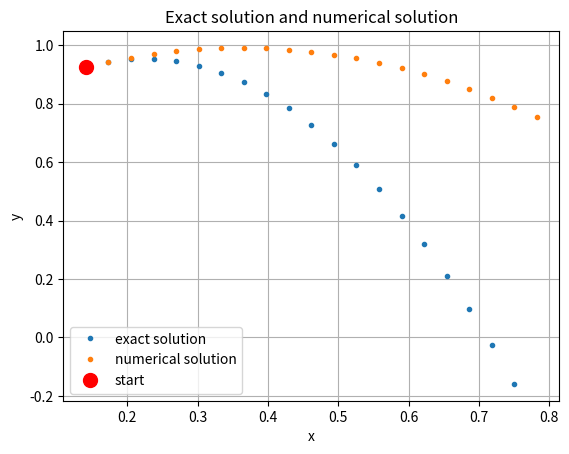

The matplotlib source for this figure:
# from flocking_relative_st import Flocking
import numpy as np
import matplotlib.pyplot as plt
import time
import copy

n_agents=1
nx_system=4

def init(type='random'):
    # initial condition with all zeros
    if type == 'zero':
        x = np.zeros((n_agents,nx_system))
    elif type == 'random':
        x = np.random.rand(n_agents,nx_system)
    elif type == 'base':
        x=np.array([0.,0,1,0]).reshape(n_agents,nx_system)
    return x

def exact_solution_state(x, u, t):
    # update the state using exact solution
    # u is constant
    # deep copy the state
    x=copy.deepcopy(x)
    x[:,2:4] = x[:,2:4] + u*t
    x[:,0:2] = x[:,0:2] + x[:,2:4]*t + (1/2)*u*t**2
    return x

def numerical_solution_state(x, u, dt):
    # update the state using numerical solution
    # u is constant
    # x is iterativly updated
    x[:, 2:] += u*dt
    x[:, :2] += x[:, 2:]*dt
    x[:, :2] += u*dt*dt*0.5
    
    return x

# start testing the exact solution and numerical solution
ts=np.linspace(0,1,20)
x=init()
u=np.array([0.,-1]).reshape(1,2)
trajectory_exact=np.array([x])
trajectory_numerical=np.array([x])

for t in ts:
    x_update = exact_solution_state(x, u, t)
    trajectory_exact=np.append(trajectory_exact,[x_update],axis=0)

for _ in ts:
    dt=ts[1]-ts[0]
    x = numerical_solution_state(x, u, dt)
    trajectory_numerical=np.append(trajectory_numerical,[x],axis=0)

print(trajectory_exact.shape)
print(trajectory_numerical.shape)
plt.plot(trajectory_exact[:,0,0],trajectory_exact[:,0,1],'.',label='exact solution')
plt.plot(trajectory_numerical[:,0,0],trajectory_numerical[:,0,1],'.',label='numerical solution')
plt.plot(trajectory_numerical[0,0,0],trajectory_numerical[0,0,1],'o',color='r',markersize=10,label='start')
plt.xlabel('x')
plt.ylabel('y')
plt.title('Exact solution and numerical solution')
plt.legend()
plt.grid()
plt.savefig('./test_order_of_accuracy.png')

plt.clf()
